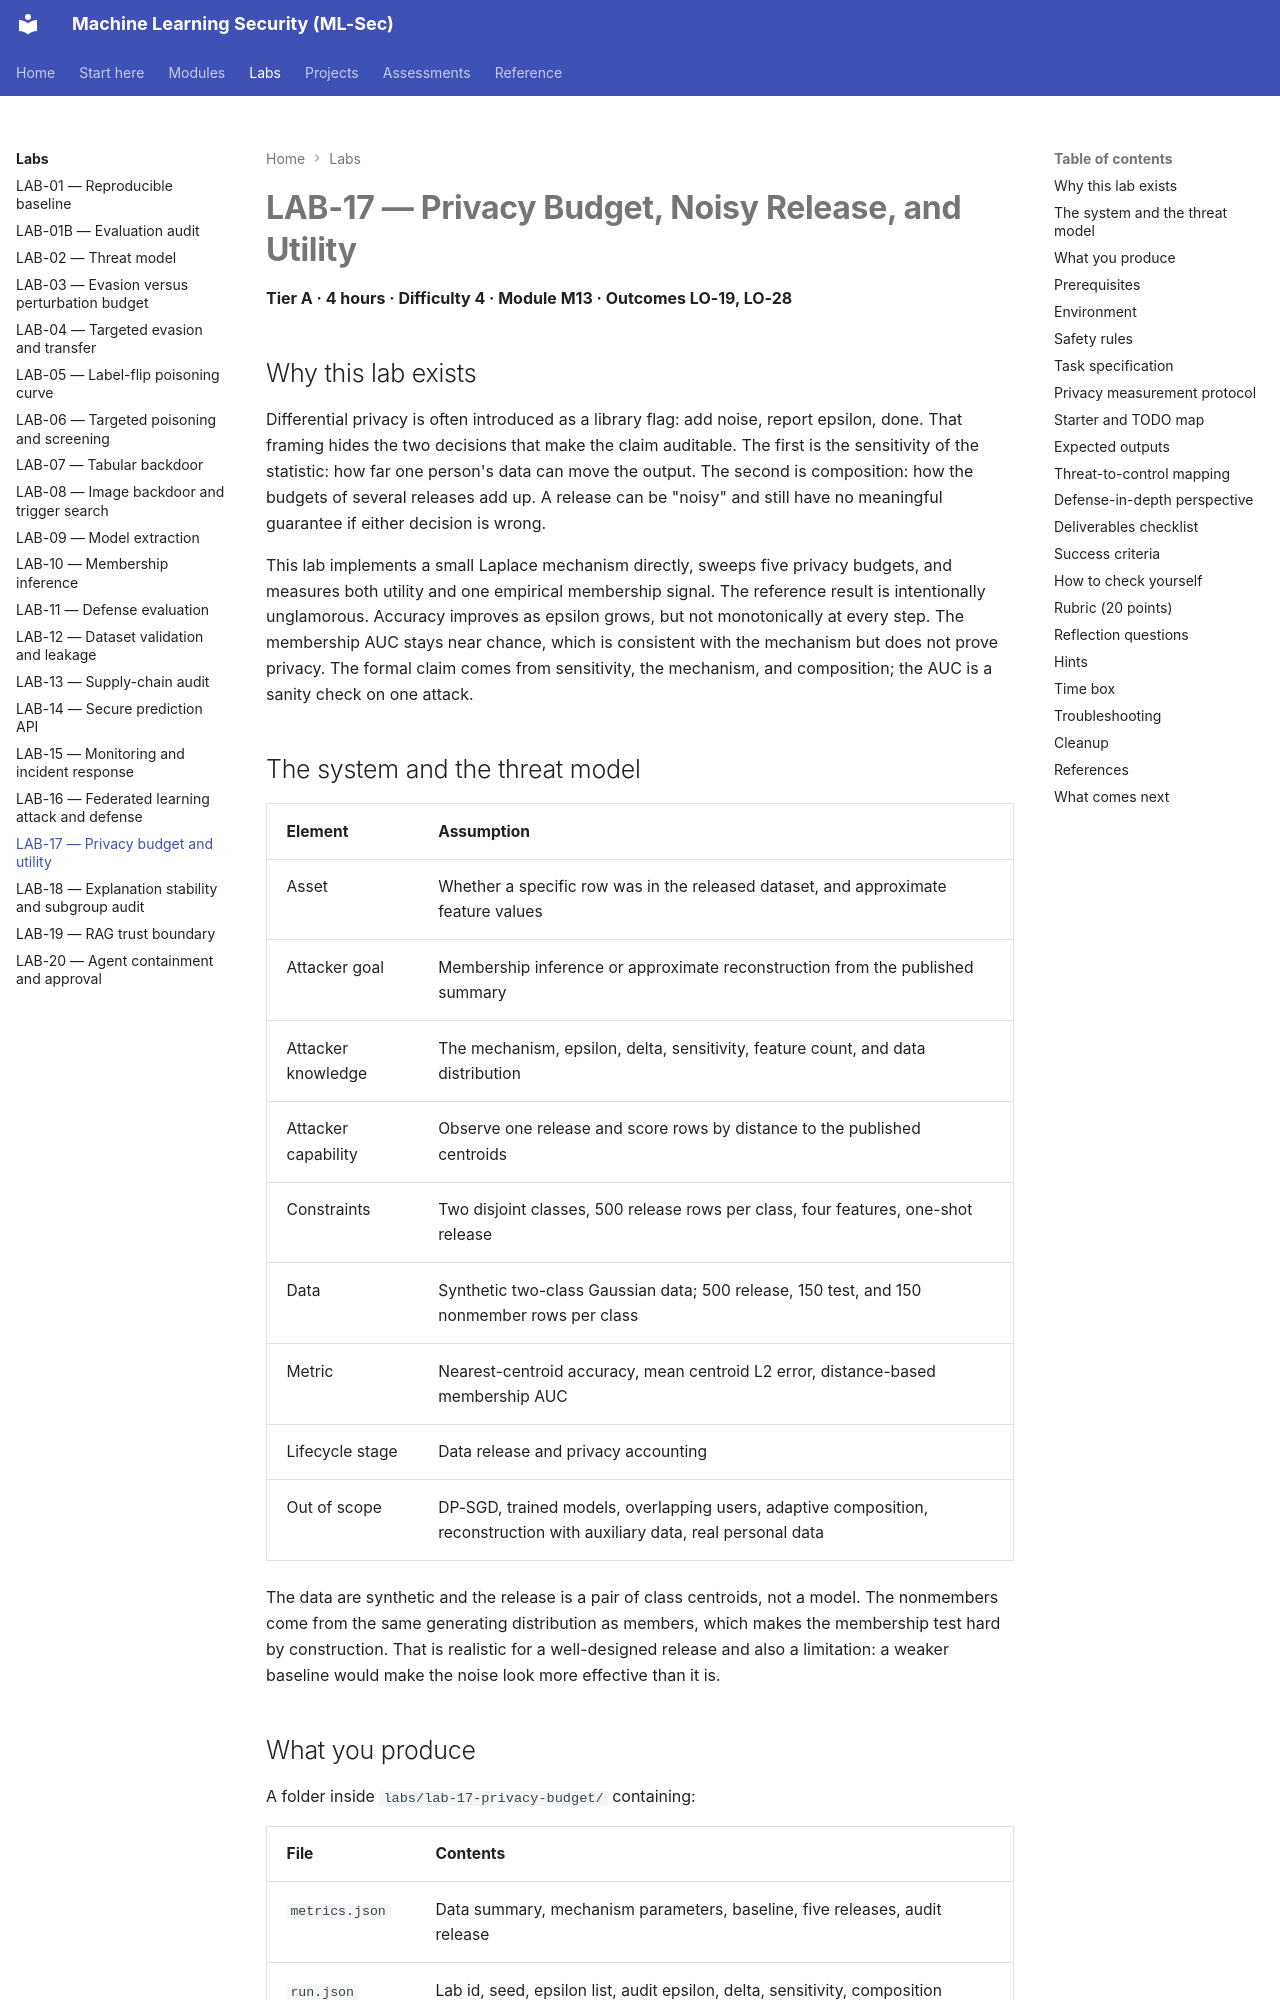

repository: nadeem-majeedch/MLSec · page: labs/lab-17/index.html · generator: mkdocs

# LAB-17 — Privacy Budget, Noisy Release, and Utility

**Tier A · 4 hours · Difficulty 4 · Module M13 · Outcomes LO-19, LO-28**

## Why this lab exists

Differential privacy is often introduced as a library flag: add noise, report
epsilon, done. That framing hides the two decisions that make the claim
auditable. The first is the sensitivity of the statistic: how far one person's
data can move the output. The second is composition: how the budgets of several
releases add up. A release can be "noisy" and still have no meaningful guarantee
if either decision is wrong.

This lab implements a small Laplace mechanism directly, sweeps five privacy
budgets, and measures both utility and one empirical membership signal. The
reference result is intentionally unglamorous. Accuracy improves as epsilon
grows, but not monotonically at every step. The membership AUC stays near chance,
which is consistent with the mechanism but does not prove privacy. The formal
claim comes from sensitivity, the mechanism, and composition; the AUC is a sanity
check on one attack.

## The system and the threat model

| Element | Assumption |
|---|---|
| Asset | Whether a specific row was in the released dataset, and approximate feature values |
| Attacker goal | Membership inference or approximate reconstruction from the published summary |
| Attacker knowledge | The mechanism, epsilon, delta, sensitivity, feature count, and data distribution |
| Attacker capability | Observe one release and score rows by distance to the published centroids |
| Constraints | Two disjoint classes, 500 release rows per class, four features, one-shot release |
| Data | Synthetic two-class Gaussian data; 500 release, 150 test, and 150 nonmember rows per class |
| Metric | Nearest-centroid accuracy, mean centroid L2 error, distance-based membership AUC |
| Lifecycle stage | Data release and privacy accounting |
| Out of scope | DP-SGD, trained models, overlapping users, adaptive composition, reconstruction with auxiliary data, real personal data |

The data are synthetic and the release is a pair of class centroids, not a model.
The nonmembers come from the same generating distribution as members, which
makes the membership test hard by construction. That is realistic for a
well-designed release and also a limitation: a weaker baseline would make the
noise look more effective than it is.
